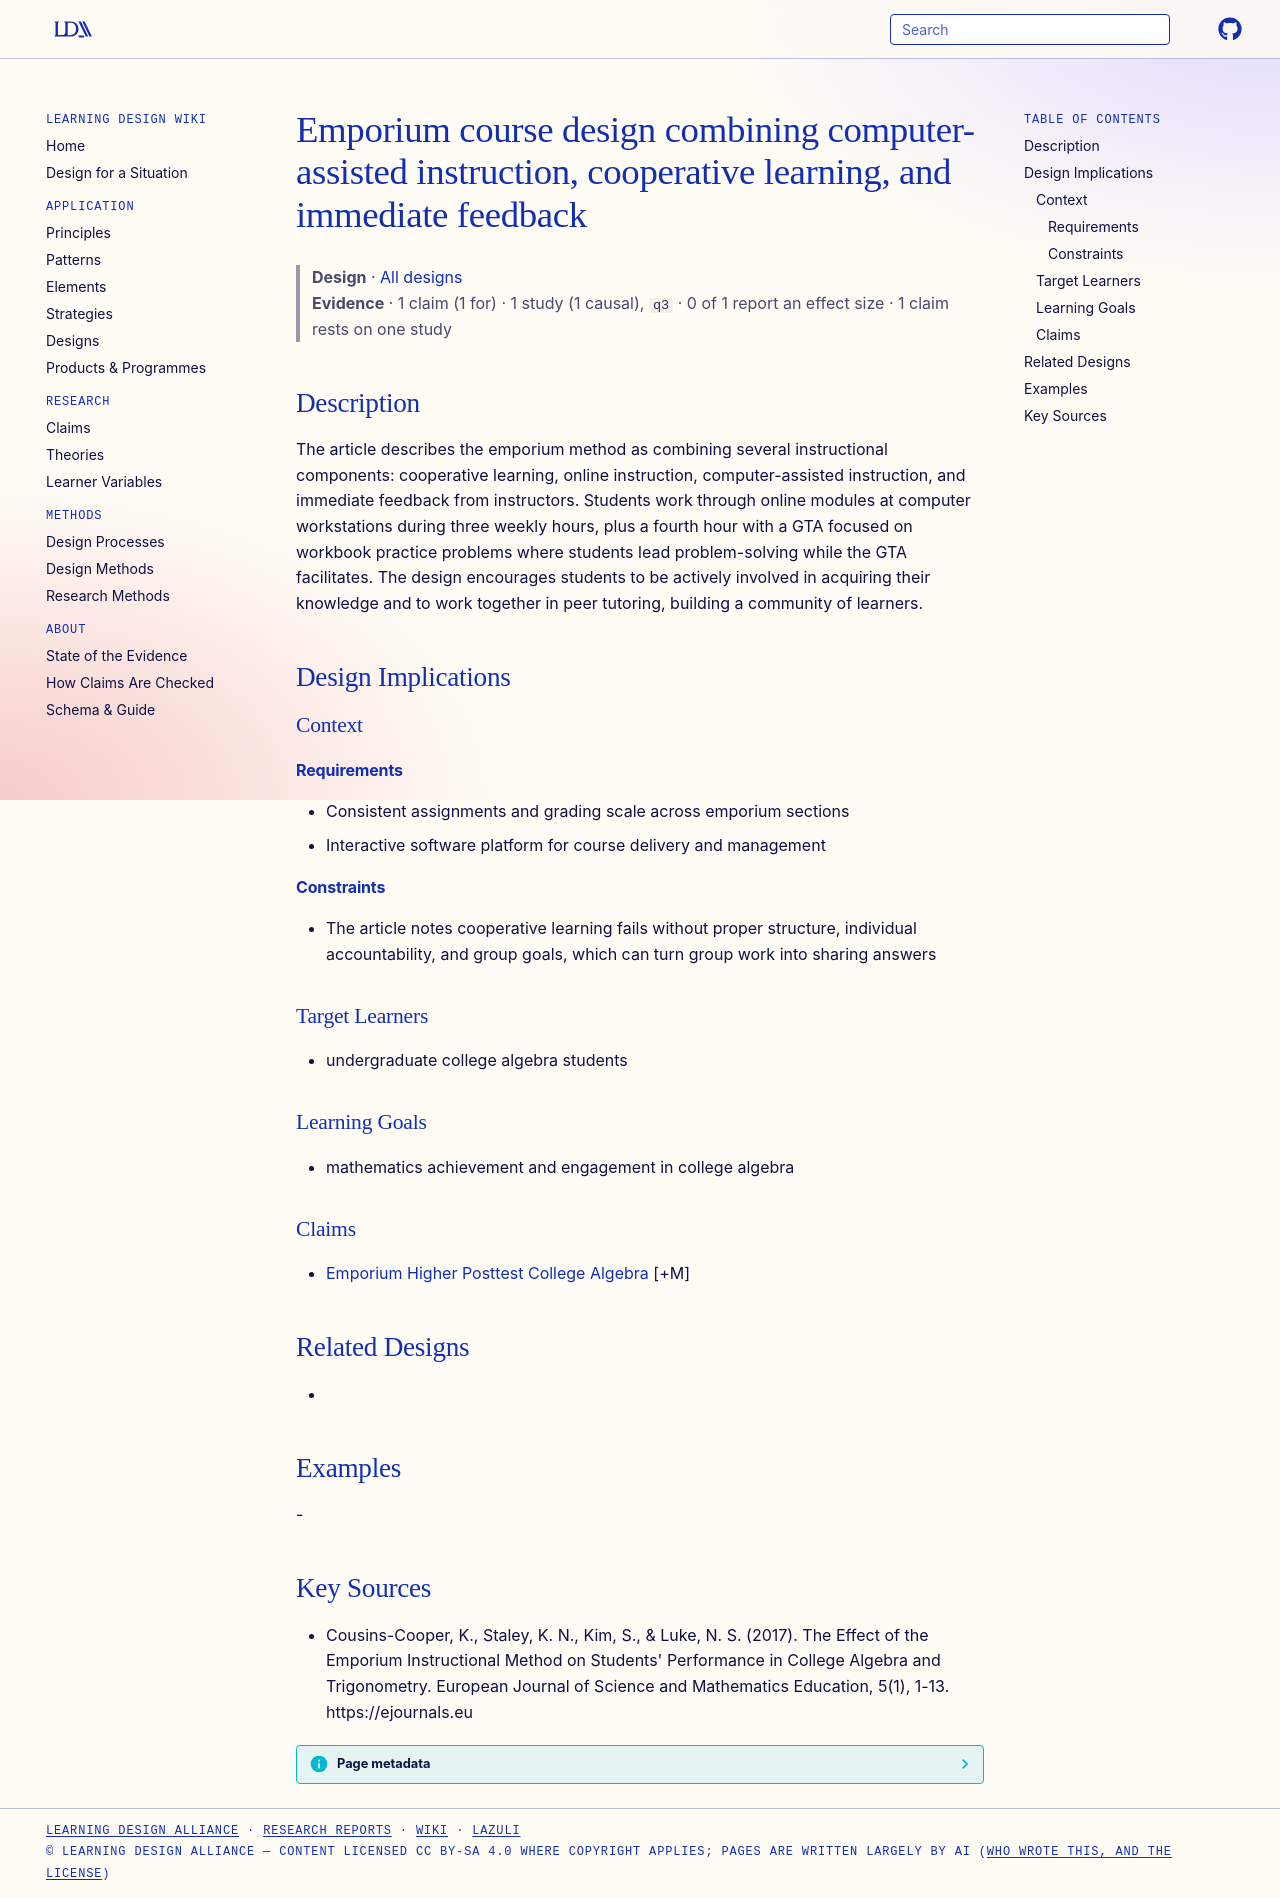

repository: Learning-Design-Alliance/learning-wiki · page: designs/emporium-combined-components-pattern/index.html · generator: mkdocs

---
type: design
id: emporium-combined-components-pattern
title: Emporium course design combining computer-assisted instruction, cooperative learning, and immediate feedback
description: "The article describes the emporium method as combining several instructional components: cooperative learning, online instruction, computer-assisted instruction, and immediate feedback from instructors."
status: review
generated:
  by: "process:settle-candidates"
  at: 2026-11-01
sources:
  - id: cousins-cooper-2017
    resource: "https://ejournals.eu"
    title: "Cousins-Cooper, K., Staley, K. N., Kim, S., & Luke, N. S. (2017). The Effect of the Emporium Instructional Method on Students' Performance in College Algebra and Trigonometry. European Journal of Science and Mathematics Education, 5(1), 1-13. https://ejournals.eu"
    author: "Cousins-Cooper, K., Staley, K. N., Kim, S., & Luke, N. S"
---

# Emporium course design combining computer-assisted instruction, cooperative learning, and immediate feedback

> **Design** · [All designs](index.md)
> **Evidence** · 1 claim (1 for) · 1 study (1 causal), `q3` · 0 of 1 report an effect size · 1 claim rests on one study

## Description
The article describes the emporium method as combining several instructional components: cooperative learning, online instruction, computer-assisted instruction, and immediate feedback from instructors. Students work through online modules at computer workstations during three weekly hours, plus a fourth hour with a GTA focused on workbook practice problems where students lead problem-solving while the GTA facilitates. The design encourages students to be actively involved in acquiring their knowledge and to work together in peer tutoring, building a community of learners.

## Design Implications

### Context
#### Requirements
- Consistent assignments and grading scale across emporium sections
- Interactive software platform for course delivery and management
#### Constraints
- The article notes cooperative learning fails without proper structure, individual accountability, and group goals, which can turn group work into sharing answers

### Target Learners
- undergraduate college algebra students

### Learning Goals
- mathematics achievement and engagement in college algebra

### Claims
- [Emporium Higher Posttest College Algebra](../claims/emporium-higher-posttest-college-algebra.md) [+M]

## Related Designs
- 

## Examples
-

## Key Sources
- Cousins-Cooper, K., Staley, K. N., Kim, S., & Luke, N. S. (2017). The Effect of the Emporium Instructional Method on Students' Performance in College Algebra and Trigonometry. European Journal of Science and Mathematics Education, 5(1), 1-13. https://ejournals.eu
